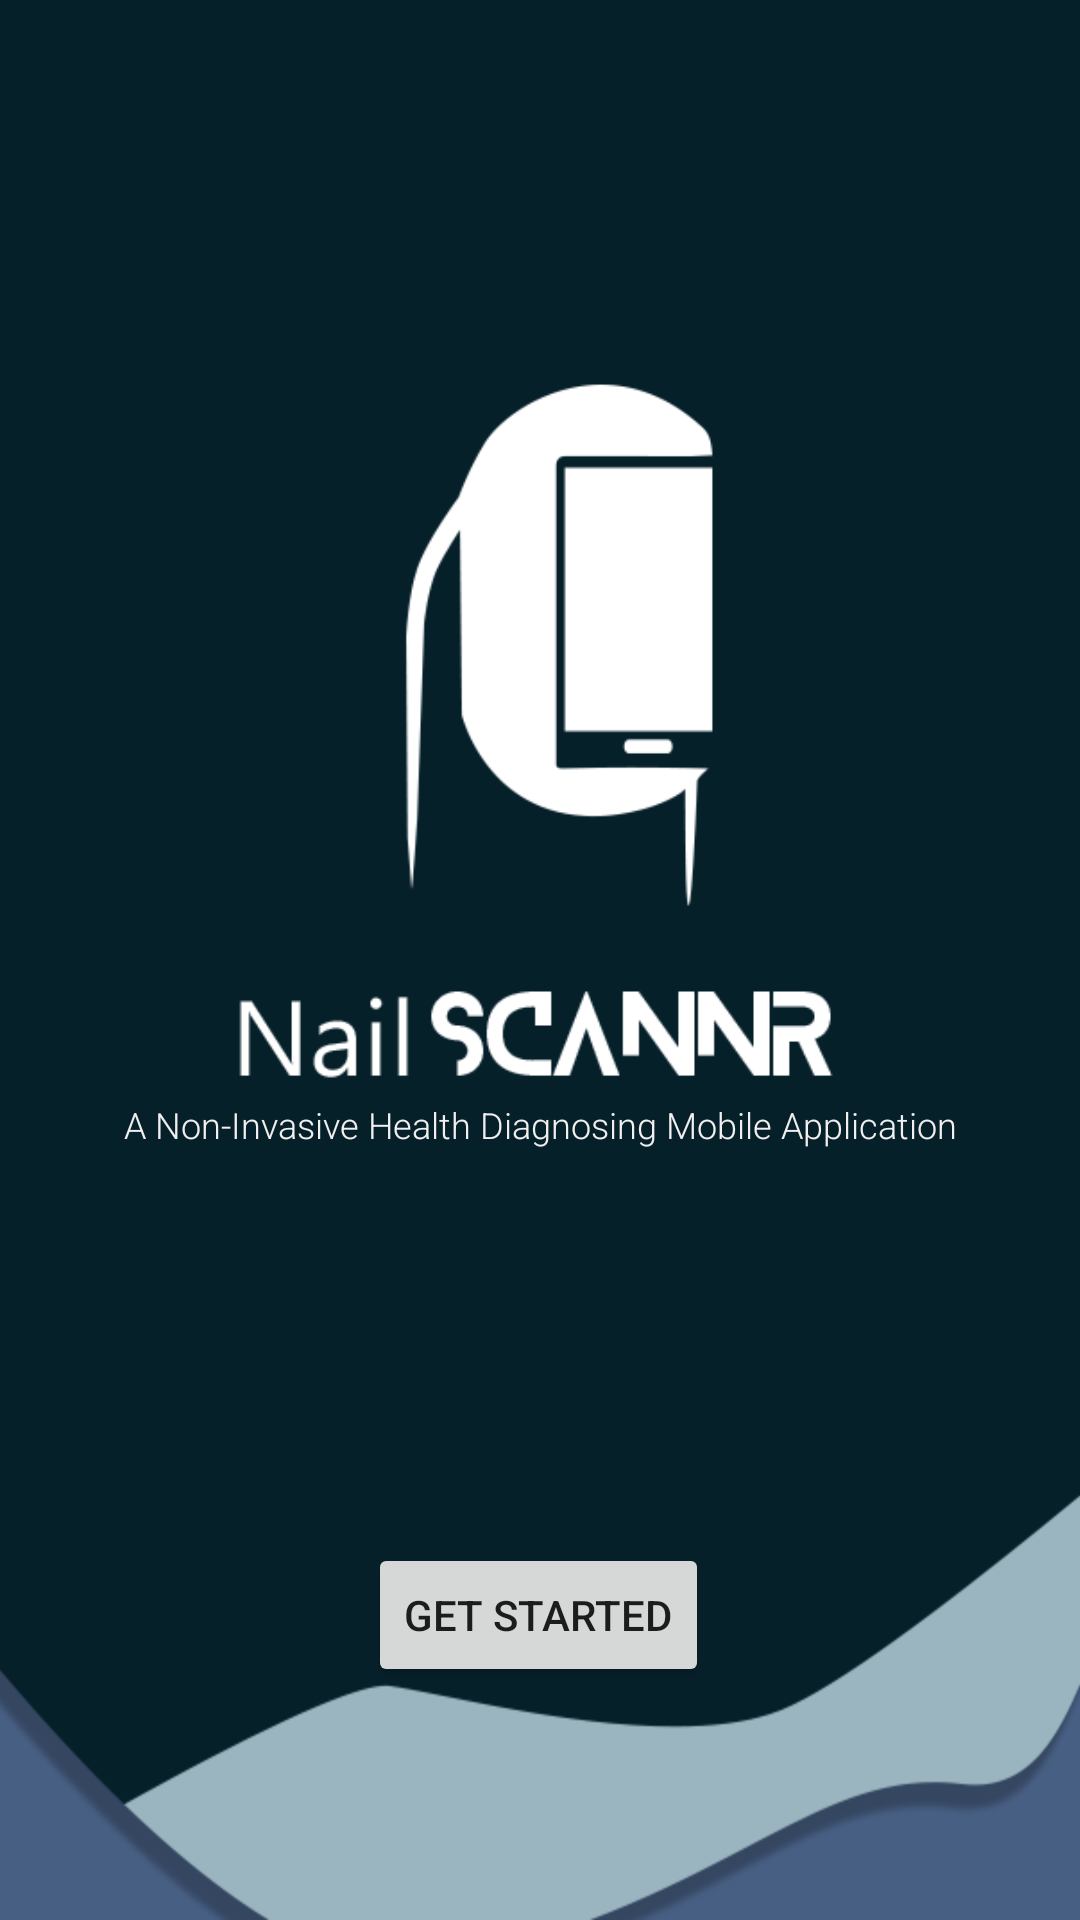

This screen was rendered from an Android layout file. Write that file and the resources it references.
<!-- AndroidManifest.xml: application theme AppTheme.ImageClassification -->
<!-- res/layout/activity_main.xml -->
<?xml version="1.0" encoding="utf-8"?>
<androidx.constraintlayout.widget.ConstraintLayout xmlns:android="http://schemas.android.com/apk/res/android"
    xmlns:app="http://schemas.android.com/apk/res-auto"
    xmlns:tools="http://schemas.android.com/tools"
    android:layout_width="match_parent"
    android:layout_height="match_parent"
    android:background="@drawable/main_background"
    tools:context="org.tensorflow.lite.examples.classification.MainActivity">


    <TextView
        android:id="@+id/app_desc_text_view"
        android:layout_width="wrap_content"
        android:layout_height="wrap_content"
        android:fontFamily="sans-serif-light"
        android:text="@string/app_desc"
        android:textColor="#F1EFEF"
        android:textSize="12sp"
        app:layout_constraintBottom_toBottomOf="parent"
        app:layout_constraintEnd_toEndOf="parent"
        app:layout_constraintStart_toStartOf="parent"
        app:layout_constraintTop_toTopOf="parent"
        app:layout_constraintVertical_bias="0.588" />

    <Button
        android:id="@+id/get_started_button"
        android:layout_width="wrap_content"
        android:layout_height="wrap_content"
        android:text="@string/get_started"
        app:layout_constraintBottom_toBottomOf="parent"
        app:layout_constraintEnd_toEndOf="parent"
        app:layout_constraintHorizontal_bias="0.498"
        app:layout_constraintStart_toStartOf="parent"
        app:layout_constraintTop_toBottomOf="@+id/app_desc_text_view"
        app:layout_constraintVertical_bias="0.629" />

    <ImageView
        android:id="@+id/imageView"
        android:layout_width="253dp"
        android:layout_height="501dp"
        app:layout_constraintBottom_toBottomOf="parent"
        app:layout_constraintEnd_toEndOf="parent"
        app:layout_constraintStart_toStartOf="parent"
        app:layout_constraintTop_toTopOf="parent"
        app:layout_constraintVertical_bias="0.147"
        app:srcCompat="@drawable/logo" />


</androidx.constraintlayout.widget.ConstraintLayout>
<!-- resources referenced by this layout -->
<resources>
  <!-- drawable logo: png bitmap (drawable-hdpi, 11372 bytes) -->
  <!-- drawable main_background: png bitmap (drawable-hdpi, 13714 bytes) -->
  <string name="app_desc">A Non-Invasive Health
          Diagnosing  Mobile Application</string>
  <string name="get_started">Get Started</string>
  <style name="AppTheme.ImageClassification" parent="Theme.AppCompat.Light.NoActionBar">
          
          <item name="colorPrimary">@color/tfe_color_primary</item>
          <item name="colorPrimaryDark">@color/tfe_color_primary_dark</item>
          <item name="colorAccent">@color/tfe_color_accent</item>
      </style>
  <color name="tfe_color_primary">#262938</color>
  <color name="tfe_color_primary_dark">#181A24</color>
  <color name="tfe_color_accent">#FF4081</color>
</resources>
